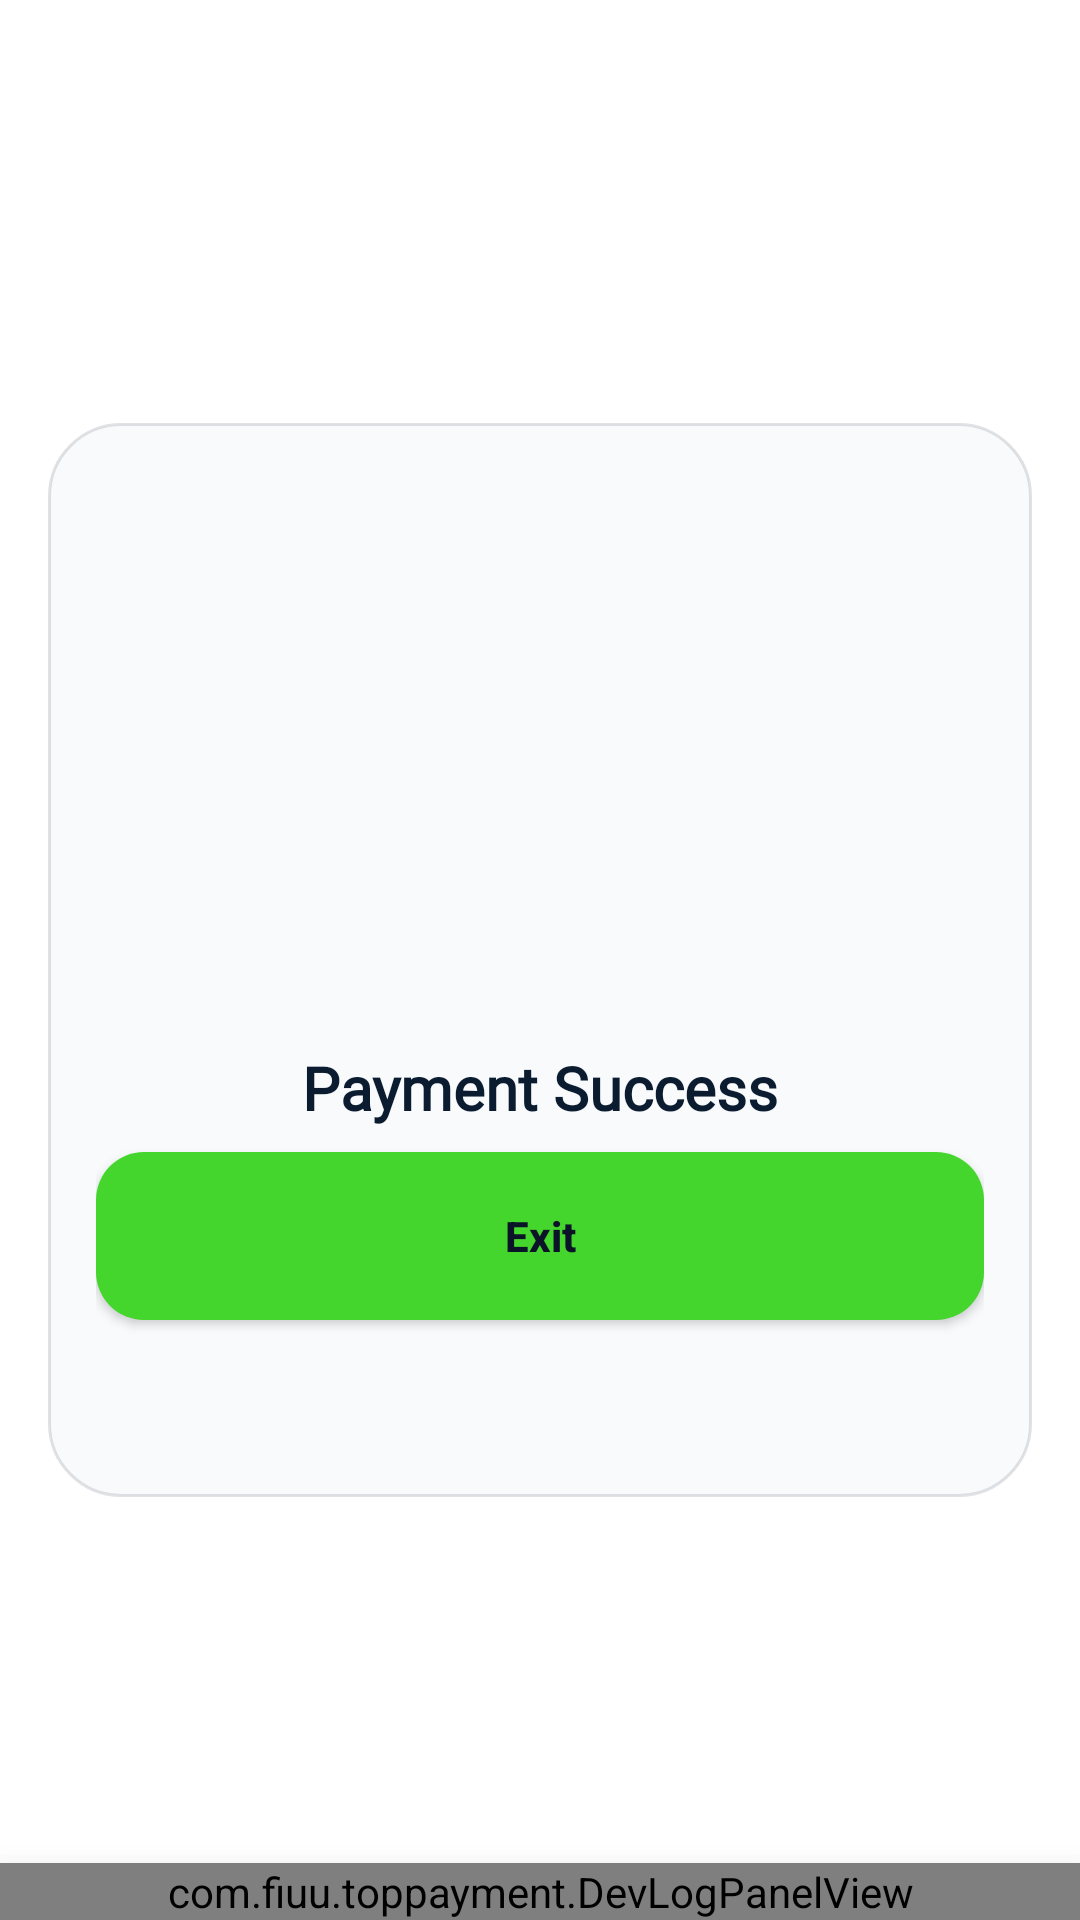

Reconstruct the res/layout file that produces this screen, plus the resources it refers to.
<!-- AndroidManifest.xml: application theme AppTheme -->
<!-- res/layout/success_payment.xml -->
<?xml version="1.0" encoding="utf-8"?>
<androidx.constraintlayout.widget.ConstraintLayout xmlns:android="http://schemas.android.com/apk/res/android"
    xmlns:app="http://schemas.android.com/apk/res-auto"
    xmlns:tools="http://schemas.android.com/tools"
    android:layout_width="match_parent"
    android:layout_height="match_parent"
    android:id="@+id/main"
    android:focusableInTouchMode="true"
    android:background="@color/colorSurfaceBase"
    tools:context=".SuccessPayment">

    <LinearLayout
        android:layout_width="0dp"
        android:layout_height="wrap_content"
        android:layout_marginHorizontal="@dimen/spacing_md"
        android:orientation="vertical"
        android:gravity="center_horizontal"
        android:paddingHorizontal="@dimen/spacing_md"
        android:paddingVertical="@dimen/spacing_xl"
        android:background="@drawable/bg_amount_card"
        android:elevation="4dp"
        app:layout_constraintTop_toTopOf="parent"
        app:layout_constraintBottom_toBottomOf="parent"
        app:layout_constraintStart_toStartOf="parent"
        app:layout_constraintEnd_toEndOf="parent"
        app:layout_constraintWidth_max="480dp">

        <ImageView
            android:id="@+id/successGif"
            android:layout_width="160dp"
            android:layout_height="160dp"
            android:src="@drawable/success" />

        <TextView
            android:id="@+id/trxTitle"
            android:layout_width="match_parent"
            android:layout_height="wrap_content"
            android:layout_marginTop="@dimen/spacing_md"
            android:gravity="center"
            android:fontFamily="@font/bebas"
            android:textStyle="bold"
            android:textSize="20sp"
            android:textColor="@color/colorOnSurface"
            android:text="@string/payment_success_title" />

        <Button
            android:id="@+id/btnExit"
            android:layout_width="match_parent"
            android:layout_height="@dimen/cta_min_height"
            android:layout_marginTop="@dimen/spacing_sm"
            android:text="Exit"
            android:textAllCaps="false"
            android:textStyle="bold"
            android:textColor="@color/colorOnPrimaryEmerald"
            android:background="@drawable/bg_charge_button" />

        <TextView
            android:id="@+id/logText"
            android:visibility="invisible"
            android:layout_width="match_parent"
            android:layout_height="wrap_content"
            android:layout_marginTop="@dimen/spacing_sm"
            android:gravity="center"
            android:textSize="14sp"
            android:textColor="@color/colorOnSurfaceVariant"
            android:text="Logger" />

    </LinearLayout>

    <com.fiuu.toppayment.DevLogPanelView
        android:id="@+id/devLogPanel"
        android:layout_width="match_parent"
        android:layout_height="wrap_content"
        android:elevation="16dp"
        app:layout_constraintBottom_toBottomOf="parent"
        app:layout_constraintStart_toStartOf="parent"
        app:layout_constraintEnd_toEndOf="parent" />

    
    <View
        android:id="@+id/navBarBg"
        android:layout_width="0dp"
        android:layout_height="0dp"
        android:background="@color/colorSurfaceBase"
        app:layout_constraintBottom_toBottomOf="parent"
        app:layout_constraintStart_toStartOf="parent"
        app:layout_constraintEnd_toEndOf="parent" />

</androidx.constraintlayout.widget.ConstraintLayout>
<!-- resources referenced by this layout -->
<resources>
  <color name="colorOnPrimaryEmerald">#0B1329</color>
  <color name="colorOnSurface">#0B1C30</color>
  <color name="colorOnSurfaceVariant">#64748B</color>
  <color name="colorSurfaceBase">#FFFFFF</color>
  <dimen name="cta_min_height">56dp</dimen>
  <dimen name="spacing_md">16dp</dimen>
  <dimen name="spacing_sm">8dp</dimen>
  <dimen name="spacing_xl">32dp</dimen>
  <!-- drawable bg_amount_card (drawable) -->
  <?xml version="1.0" encoding="utf-8"?>
  <shape xmlns:android="http://schemas.android.com/apk/res/android">
      <solid android:color="@color/colorSurfaceContainer" />
      <corners android:radius="@dimen/amount_card_corner_radius" />
      <stroke android:width="1dp" android:color="@color/colorOutlineHairline" />
  </shape>
  <!-- drawable bg_charge_button (drawable) -->
  <?xml version="1.0" encoding="utf-8"?>
  <selector xmlns:android="http://schemas.android.com/apk/res/android">
      <item android:state_enabled="false">
          <shape android:shape="rectangle">
              <solid android:color="@color/colorChargeButtonDisabled" />
              <corners android:radius="16dp" />
          </shape>
      </item>
      <item android:state_pressed="true">
          <shape android:shape="rectangle">
              <solid android:color="@color/colorPrimaryEmeraldPressed" />
              <corners android:radius="16dp" />
          </shape>
      </item>
      <item>
          <shape android:shape="rectangle">
              <solid android:color="@color/colorPrimaryEmerald" />
              <corners android:radius="16dp" />
          </shape>
      </item>
  </selector>
  <string name="payment_success_title">Payment Success</string>
  <style name="AppTheme" parent="Theme.AppCompat.Light.NoActionBar">
          
          <item name="colorPrimary">@color/colorPrimary</item>
          <item name="colorPrimaryDark">@color/colorPrimaryDark</item>
          <item name="colorAccent">@color/colorAccent</item>
      </style>
  <color name="colorSurfaceContainer">#F8FAFC</color>
  <dimen name="amount_card_corner_radius">24dp</dimen>
  <color name="colorOutlineHairline">#1F0F172A</color>
  <color name="colorChargeButtonDisabled">#CBD5E1</color>
  <color name="colorPrimaryEmeraldPressed">#38B824</color>
  <color name="colorPrimaryEmerald">#44D62C</color>
  <color name="colorPrimary">#FFFFFF</color>
  <color name="colorPrimaryDark">#E5EEFF</color>
  <color name="colorAccent">#1a1a1a</color>
</resources>
